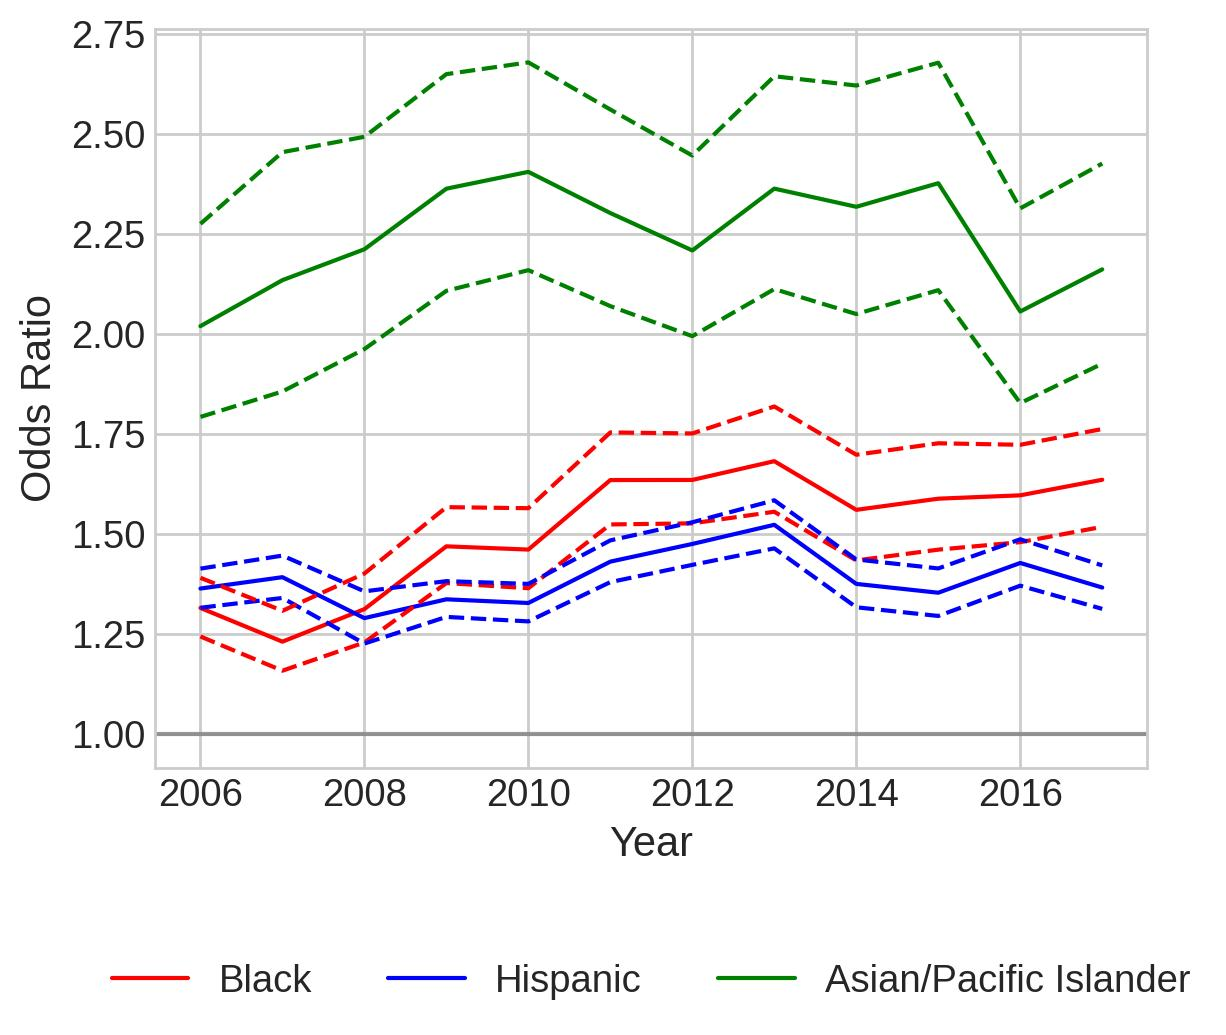

The table this chart was drawn from, first rows:
variable, coef_2006, odds_ratio_2006, OR_lower_CI_2006, OR_upper_CI_2006, pvalue_2006, coef_2007, odds_ratio_2007, OR_lower_CI_2007, OR_upper_CI_2007, pvalue_2007, coef_2008, odds_ratio_2008, OR_lower_CI_2008, OR_upper_CI_2008, pvalue_2008, coef_2009, odds_ratio_2009, OR_lower_CI_2009, OR_upper_CI_2009, pvalue_2009, coef_2010, odds_ratio_2010, OR_lower_CI_2010
subject_race_black, 0.2745, 1.316, 1.245, 1.391, 4.455276853161878e-22, 0.2084, 1.232, 1.159, 1.309, 1.7254903914378986e-11, 0.2723, 1.313, 1.23, 1.402, 3.762447251900206e-16, 0.3851, 1.47, 1.378, 1.568, 1.1499983357174003e-31, 0.3796, 1.462, 1.365
subject_race_hispanic, 0.3107, 1.364, 1.316, 1.414, 7.904271228851087e-65, 0.3313, 1.393, 1.341, 1.447, 1.854297846979528e-65, 0.255, 1.29, 1.227, 1.357, 4.417920811260974e-23, 0.2908, 1.337, 1.294, 1.383, 2.6884105934619237e-65, 0.2839, 1.328, 1.282
subject_race_asian/pacific islander, 0.7031, 2.02, 1.793, 2.275, 5.919644195248826e-31, 0.7584, 2.135, 1.857, 2.455, 1.7776496478638736e-26, 0.7939, 2.212, 1.963, 2.493, 1.0560422445042021e-38, 0.8601, 2.363, 2.108, 2.649, 3.087249262213696e-49, 0.8777, 2.405, 2.16
subject_sex_female, -0.01876, 0.9814, 0.955, 1.009, 0.1783, 0.03353, 1.034, 1.004, 1.065, 0.02448, 0.008543, 1.009, 0.9777, 1.04, 0.5908, 0.06315, 1.065, 1.033, 1.098, 5.587927533903491e-05, 0.07044, 1.073, 1.039
const, -0.865, 0.4211, 0.4113, 0.4311, 0.0, -0.8746, 0.417, 0.4068, 0.4276, 0.0, -1.036, 0.355, 0.3457, 0.3646, 0.0, -1.321, 0.2669, 0.2595, 0.2746, 0.0, -1.596, 0.2026, 0.1966
county_type_Micropolitan, -0.237, 0.789, 0.7611, 0.8179, 3.984114401267451e-38, -0.2227, 0.8004, 0.7692, 0.8329, 5.1414955523594985e-28, -0.2581, 0.7725, 0.7408, 0.8056, 1.6762464772370372e-33, -0.2559, 0.7742, 0.7413, 0.8086, 8.144933708522945e-31, -0.0741, 0.9286, 0.8862
county_type_Non core, 0.05555, 1.057, 1.028, 1.087, 9.373025447710725e-05, 0.05499, 1.057, 1.026, 1.088, 0.0002649, 0.1509, 1.163, 1.127, 1.2, 9.50482645912489e-21, 0.2245, 1.252, 1.213, 1.292, 1.9217395914046533e-43, 0.3831, 1.467, 1.418
